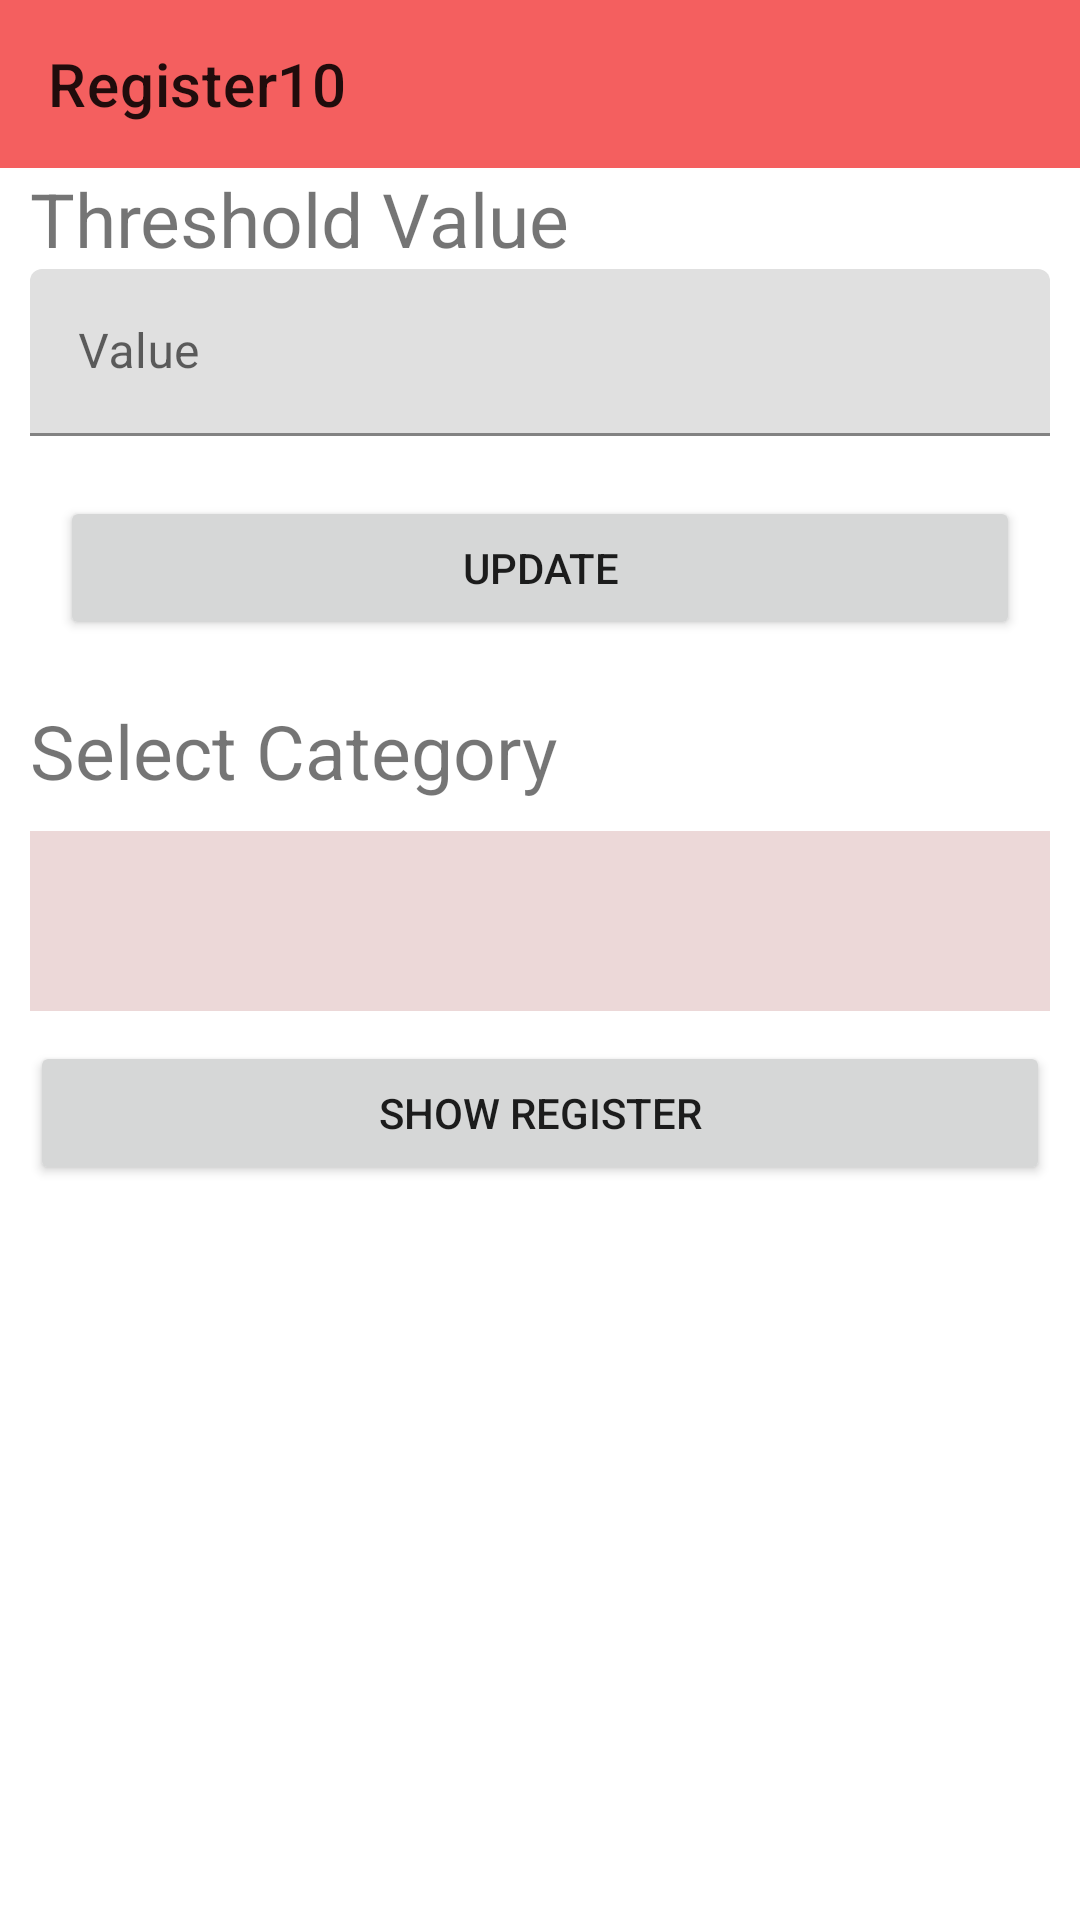

The Android layout XML behind this screen, and the referenced resources:
<!-- AndroidManifest.xml: application theme Theme.DisciplinaryCommitteeAssistant -->
<!-- res/layout/activity_register10.xml -->
<?xml version="1.0" encoding="utf-8"?>
<LinearLayout xmlns:android="http://schemas.android.com/apk/res/android"
    xmlns:app="http://schemas.android.com/apk/res-auto"
    xmlns:tools="http://schemas.android.com/tools"
    android:layout_width="match_parent"
    android:layout_height="match_parent"
    tools:context=".Register10"
    android:orientation="vertical">
    <androidx.appcompat.widget.Toolbar
        android:layout_width="match_parent"
        android:layout_height="wrap_content"
        app:title="Register10"
        android:background="#F45F5F"/>
    <TextView
        android:layout_width="match_parent"
        android:layout_height="wrap_content"
        android:text="Threshold Value"
        android:textSize="25dp"
        android:layout_marginLeft="10dp"/>
    <com.google.android.material.textfield.TextInputLayout
        android:layout_width="match_parent"
        android:layout_height="wrap_content"
        android:orientation="vertical">

        <com.google.android.material.textfield.TextInputEditText
            android:id="@+id/txtvalue"
            android:layout_width="match_parent"
            android:layout_height="wrap_content"
            android:layout_marginLeft="10dp"
            android:layout_marginRight="10dp"
            android:hint="Value"
            android:textColor="@color/black" />
    </com.google.android.material.textfield.TextInputLayout>

    <Button
        android:layout_width="match_parent"
        android:layout_height="wrap_content"
        android:id="@+id/btnSetthreshold"
        android:text="Update"
        android:layout_margin="20dp"
        />

<TextView
    android:layout_width="match_parent"
    android:layout_height="wrap_content"
    android:text="Select Category"
    android:textSize="25dp"
    android:layout_marginLeft="10dp"/>
    <Spinner
        android:layout_width="match_parent"
        android:layout_marginTop="10dp"
        android:layout_marginLeft="10dp"
        android:layout_marginRight="10dp"
        android:layout_height="60dp"
        android:id="@+id/RegisterCategory"
        android:background="#ECD8D8"/>
    <Button
        android:layout_width="match_parent"
        android:layout_height="wrap_content"
        android:layout_marginLeft="10dp"
        android:layout_margin="10dp"
        android:id="@+id/btnShow"
        android:text="Show Register"/>

    <LinearLayout
        android:layout_width="match_parent"
        android:layout_height="wrap_content"
        android:orientation="horizontal"
        android:layout_margin="8dp"
        android:padding="8dp"
        app:cardCornerRadius="8dp"
        app:cardElevation="8dp"
        app:cardUseCompatPadding="true"
        >

        <TextView
            android:layout_width="match_parent"
            android:layout_height="wrap_content"
            android:textSize="30dp"
            android:layout_marginLeft="20dp"
            android:layout_marginTop="50dp"
            android:id="@+id/Hamza"

            />
        <TextView
            android:layout_width="match_parent"
            android:layout_height="wrap_content"
            android:textSize="30dp"
            android:layout_marginLeft="20dp"
            android:layout_marginTop="50dp"
            android:id="@+id/Hamza1"

            />
    </LinearLayout>
    <LinearLayout
        android:layout_width="match_parent"
        android:layout_height="wrap_content"
        android:orientation="horizontal"
        android:layout_margin="8dp"
        android:padding="8dp"
        app:cardCornerRadius="8dp"
        app:cardElevation="8dp"
        app:cardUseCompatPadding="true"
        />
</LinearLayout>
<!-- resources referenced by this layout -->
<resources>
  <color name="black">#FF000000</color>
  <style name="Theme.DisciplinaryCommitteeAssistant" parent="Theme.MaterialComponents.DayNight.NoActionBar">
          
          <item name="colorPrimary">#F15050</item>
          <item name="colorPrimaryVariant">@color/purple_700</item>
          <item name="colorOnPrimary">@color/white</item>
          
          <item name="colorSecondary">@color/teal_200</item>
          <item name="colorSecondaryVariant">@color/teal_700</item>
          <item name="colorOnSecondary">@color/black</item>
          
          <item name="android:statusBarColor">?attr/colorPrimaryVariant</item>
          
      </style>
  <color name="purple_700">#87572E</color>
  <color name="white">#FFFFFFFF</color>
  <color name="teal_200">#FF03DAC5</color>
  <color name="teal_700">#FF018786</color>
</resources>
